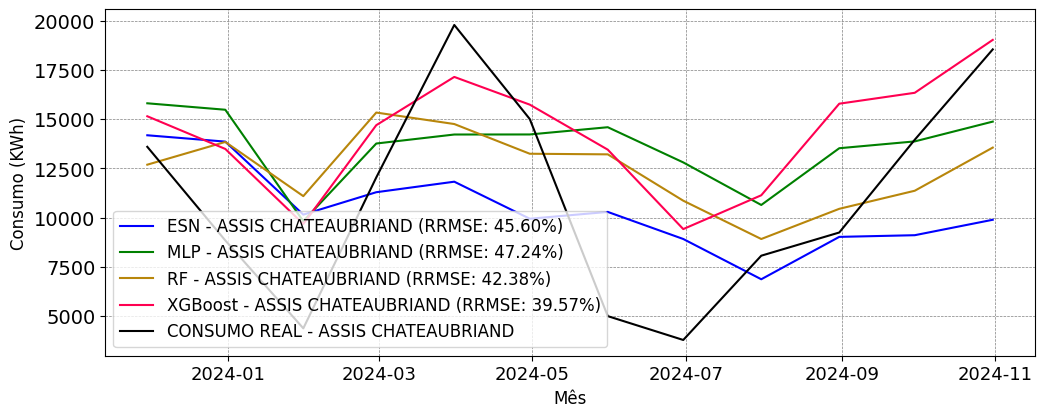

The table this chart was drawn from, first rows:
; MAPE; RRMSE
ESN; 0.5116; 0.456
MLP; 0.6609; 0.4724
RF; 0.5852; 0.4238
XGBoost; 0.5604; 0.3957
